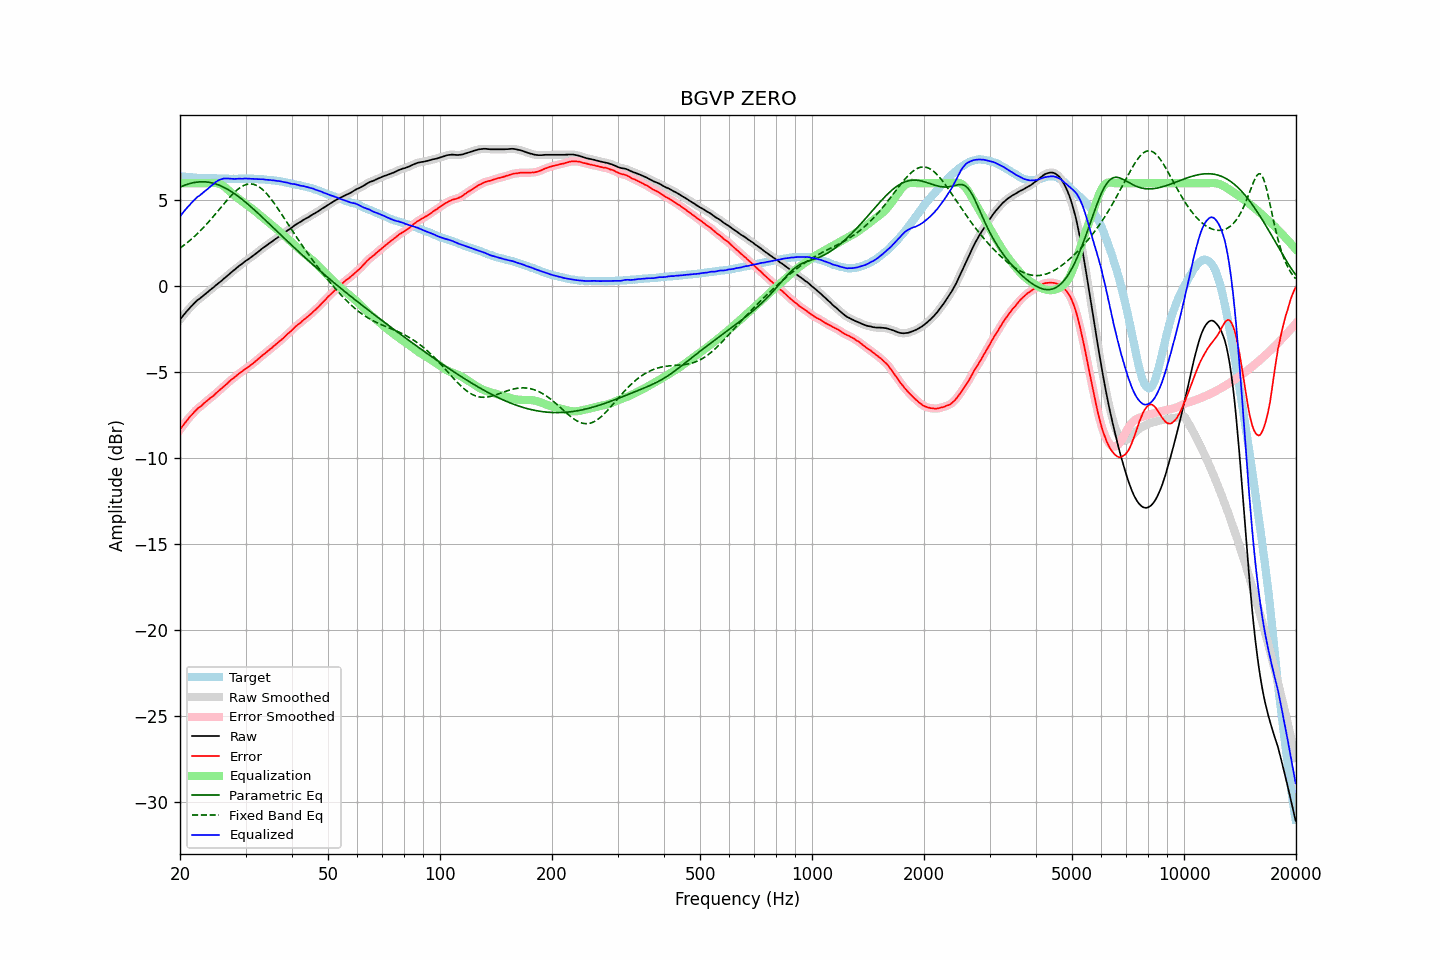

Data behind this chart, as committed beside it:
frequency, raw, error, smoothed, error_smoothed, equalization, parametric_eq, fixed_band_eq, equalized_raw, equalized_smoothed, target
20.00, -1.93, -8.34, -1.93, -8.33, 6.00, 5.77, 2.23, 4.07, 4.07, 6.41
20.20, -1.81, -8.20, -1.81, -8.20, 6.00, 5.81, 2.29, 4.19, 4.19, 6.39
20.40, -1.70, -8.08, -1.69, -8.08, 6.00, 5.85, 2.36, 4.30, 4.31, 6.38
20.61, -1.58, -7.96, -1.58, -7.95, 6.00, 5.89, 2.43, 4.42, 4.42, 6.38
20.81, -1.47, -7.83, -1.47, -7.83, 6.00, 5.92, 2.51, 4.53, 4.53, 6.36
21.02, -1.37, -7.72, -1.36, -7.71, 6.00, 5.95, 2.58, 4.63, 4.64, 6.35
21.23, -1.26, -7.60, -1.26, -7.60, 6.00, 5.98, 2.66, 4.74, 4.74, 6.34
21.44, -1.16, -7.50, -1.16, -7.50, 6.00, 6.00, 2.74, 4.84, 4.84, 6.35
21.66, -1.07, -7.41, -1.06, -7.40, 6.00, 6.02, 2.82, 4.93, 4.94, 6.34
21.87, -0.97, -7.29, -0.97, -7.30, 6.00, 6.04, 2.91, 5.03, 5.03, 6.33
22.09, -0.88, -7.19, -0.88, -7.19, 6.00, 6.06, 2.99, 5.12, 5.12, 6.31
22.31, -0.79, -7.10, -0.80, -7.11, 6.00, 6.07, 3.08, 5.21, 5.20, 6.31
22.54, -0.73, -7.03, -0.73, -7.04, 6.00, 6.08, 3.17, 5.27, 5.27, 6.30
22.76, -0.66, -6.97, -0.65, -6.96, 6.00, 6.08, 3.27, 5.34, 5.35, 6.31
22.99, -0.58, -6.88, -0.58, -6.88, 6.00, 6.08, 3.36, 5.42, 5.42, 6.30
23.22, -0.50, -6.79, -0.50, -6.80, 6.00, 6.08, 3.46, 5.50, 5.50, 6.29
23.45, -0.43, -6.72, -0.43, -6.72, 6.00, 6.07, 3.56, 5.57, 5.57, 6.29
23.69, -0.35, -6.64, -0.35, -6.64, 6.00, 6.07, 3.67, 5.65, 5.65, 6.29
23.92, -0.27, -6.56, -0.27, -6.56, 6.00, 6.05, 3.77, 5.73, 5.73, 6.29
24.16, -0.19, -6.48, -0.19, -6.49, 6.01, 6.04, 3.88, 5.82, 5.81, 6.29
24.40, -0.12, -6.42, -0.12, -6.41, 6.01, 6.01, 3.98, 5.89, 5.89, 6.30
24.65, -0.05, -6.35, -0.04, -6.34, 6.02, 5.99, 4.09, 5.97, 5.97, 6.30
24.89, 0.04, -6.25, 0.04, -6.25, 6.01, 5.96, 4.20, 6.06, 6.05, 6.29
25.14, 0.11, -6.17, 0.11, -6.17, 6.00, 5.93, 4.31, 6.12, 6.12, 6.28
25.39, 0.19, -6.08, 0.19, -6.08, 5.98, 5.90, 4.43, 6.17, 6.17, 6.28
25.65, 0.26, -6.00, 0.26, -6.00, 5.95, 5.86, 4.54, 6.21, 6.21, 6.27
25.91, 0.34, -5.93, 0.34, -5.92, 5.90, 5.82, 4.65, 6.24, 6.24, 6.26
26.16, 0.43, -5.84, 0.42, -5.84, 5.84, 5.77, 4.76, 6.27, 6.26, 6.27
26.43, 0.50, -5.76, 0.50, -5.76, 5.77, 5.73, 4.87, 6.27, 6.27, 6.26
26.69, 0.58, -5.68, 0.59, -5.68, 5.69, 5.68, 4.98, 6.27, 6.28, 6.26
26.96, 0.67, -5.59, 0.67, -5.59, 5.60, 5.62, 5.09, 6.27, 6.27, 6.26
27.23, 0.75, -5.50, 0.75, -5.50, 5.52, 5.57, 5.19, 6.27, 6.27, 6.25
27.50, 0.83, -5.42, 0.83, -5.42, 5.43, 5.51, 5.29, 6.26, 6.26, 6.25
27.77, 0.90, -5.36, 0.90, -5.35, 5.35, 5.45, 5.39, 6.25, 6.25, 6.26
28.05, 0.97, -5.28, 0.98, -5.28, 5.28, 5.38, 5.48, 6.25, 6.25, 6.26
28.33, 1.05, -5.20, 1.05, -5.20, 5.20, 5.32, 5.57, 6.25, 6.25, 6.25
28.62, 1.13, -5.12, 1.13, -5.13, 5.13, 5.25, 5.65, 6.26, 6.26, 6.25
28.90, 1.21, -5.05, 1.20, -5.06, 5.06, 5.18, 5.72, 6.27, 6.26, 6.26
29.19, 1.27, -4.99, 1.28, -4.98, 4.99, 5.11, 5.78, 6.26, 6.26, 6.26
29.48, 1.34, -4.92, 1.35, -4.92, 4.92, 5.03, 5.84, 6.26, 6.26, 6.26
29.78, 1.42, -4.84, 1.42, -4.85, 4.85, 4.95, 5.88, 6.27, 6.27, 6.26
30.08, 1.49, -4.79, 1.49, -4.78, 4.78, 4.88, 5.92, 6.27, 6.27, 6.28
30.38, 1.55, -4.71, 1.55, -4.72, 4.72, 4.80, 5.94, 6.27, 6.27, 6.26
30.68, 1.61, -4.65, 1.61, -4.65, 4.65, 4.72, 5.96, 6.26, 6.26, 6.26
30.99, 1.68, -4.58, 1.68, -4.58, 4.58, 4.64, 5.96, 6.26, 6.26, 6.26
31.30, 1.75, -4.51, 1.75, -4.51, 4.51, 4.55, 5.95, 6.26, 6.25, 6.26
31.61, 1.82, -4.44, 1.82, -4.44, 4.43, 4.47, 5.93, 6.25, 6.25, 6.26
31.93, 1.89, -4.36, 1.89, -4.36, 4.35, 4.38, 5.90, 6.24, 6.25, 6.25
32.24, 1.96, -4.28, 1.96, -4.28, 4.28, 4.30, 5.85, 6.24, 6.24, 6.24
32.57, 2.04, -4.19, 2.04, -4.20, 4.20, 4.21, 5.80, 6.24, 6.24, 6.23
32.89, 2.11, -4.12, 2.12, -4.11, 4.12, 4.13, 5.73, 6.23, 6.23, 6.23
33.22, 2.19, -4.03, 2.19, -4.04, 4.04, 4.04, 5.66, 6.23, 6.23, 6.23
33.55, 2.26, -3.96, 2.26, -3.96, 3.96, 3.95, 5.57, 6.22, 6.22, 6.22
33.89, 2.32, -3.89, 2.33, -3.89, 3.89, 3.86, 5.48, 6.21, 6.21, 6.21
34.23, 2.39, -3.81, 2.39, -3.81, 3.81, 3.77, 5.38, 6.20, 6.20, 6.20
34.57, 2.46, -3.73, 2.46, -3.74, 3.73, 3.68, 5.27, 6.20, 6.19, 6.20
34.92, 2.53, -3.65, 2.53, -3.66, 3.66, 3.59, 5.16, 6.19, 6.18, 6.18
35.27, 2.59, -3.60, 2.59, -3.58, 3.58, 3.51, 5.03, 6.17, 6.18, 6.19
35.62, 2.66, -3.50, 2.66, -3.50, 3.50, 3.42, 4.91, 6.16, 6.16, 6.16
35.97, 2.73, -3.42, 2.73, -3.43, 3.43, 3.33, 4.78, 6.16, 6.15, 6.15
... 635 more rows
